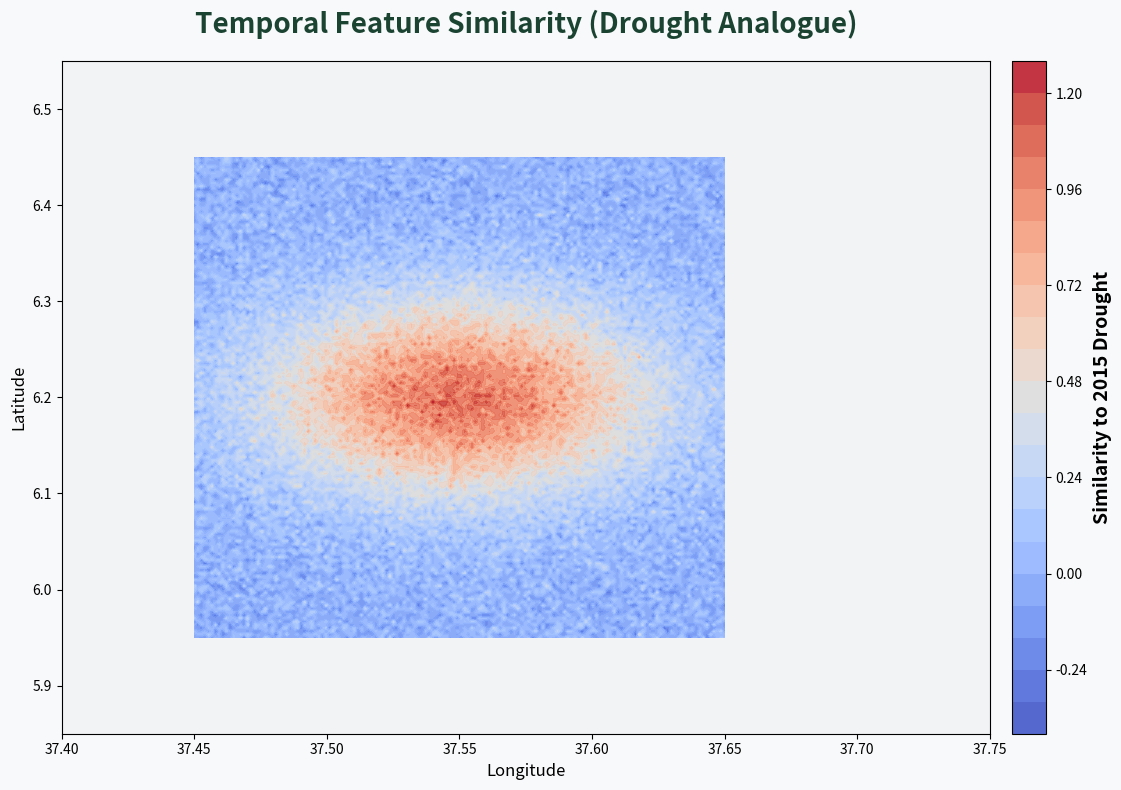
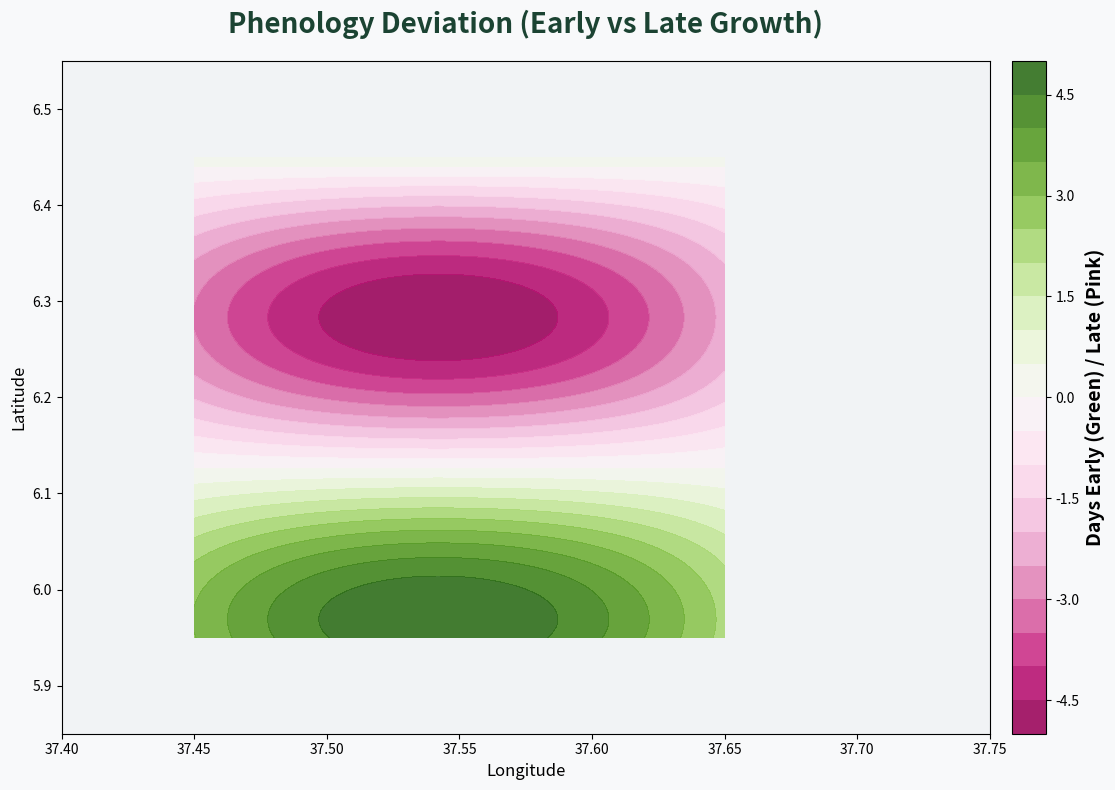
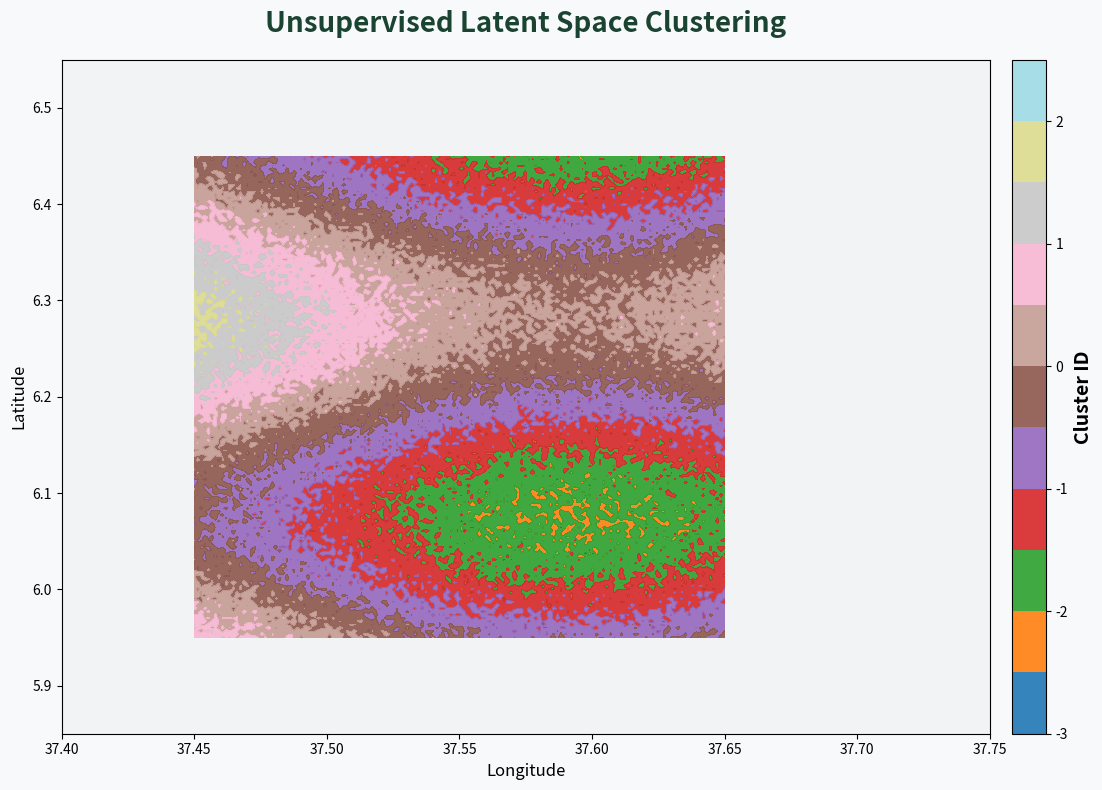
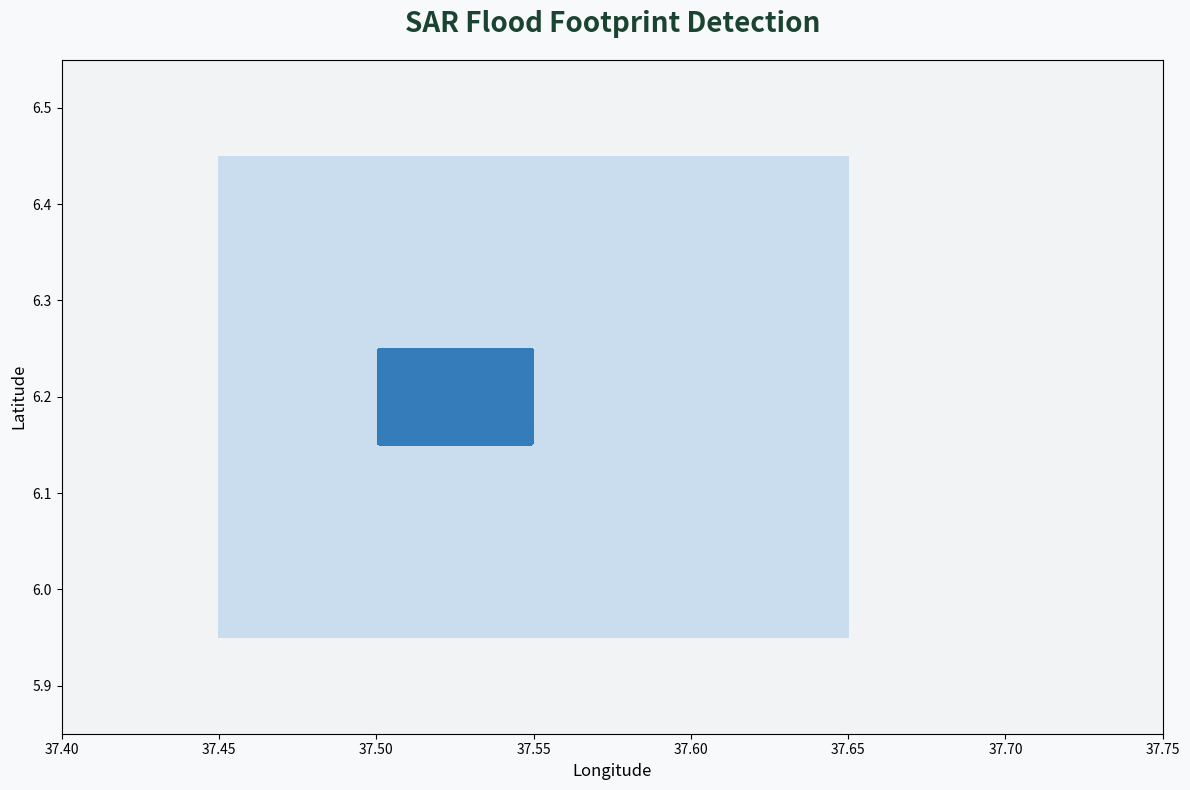
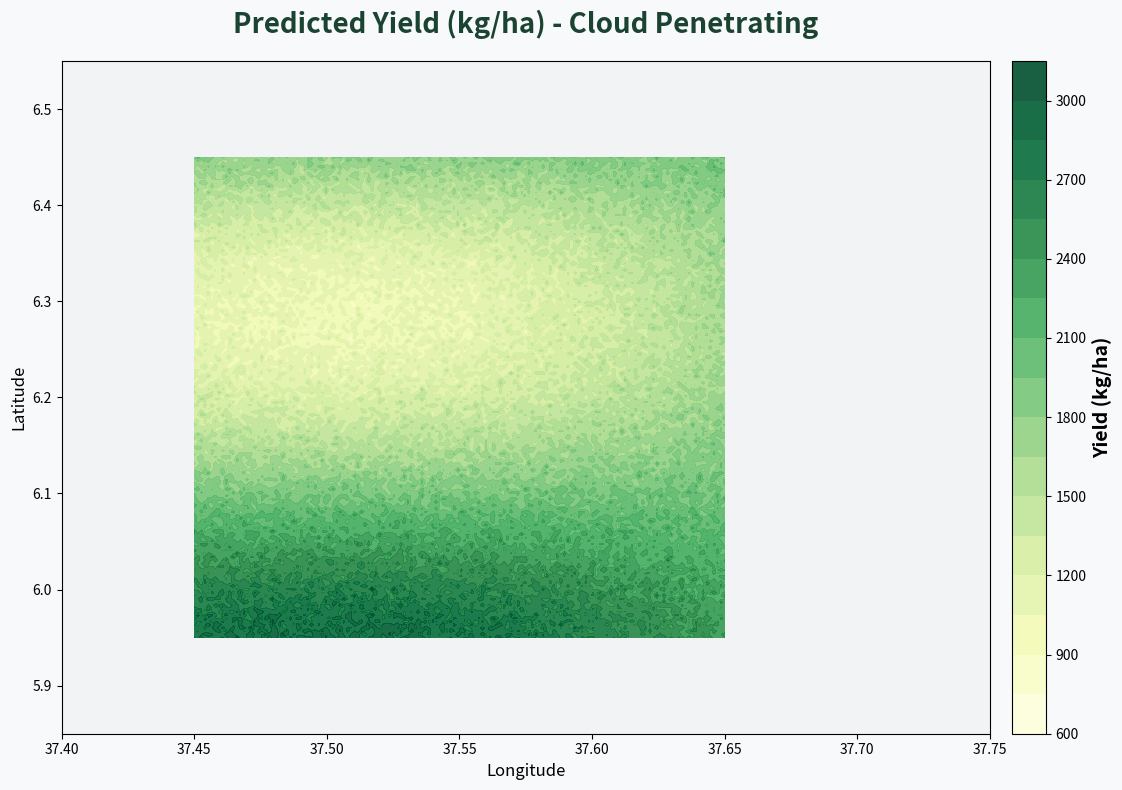
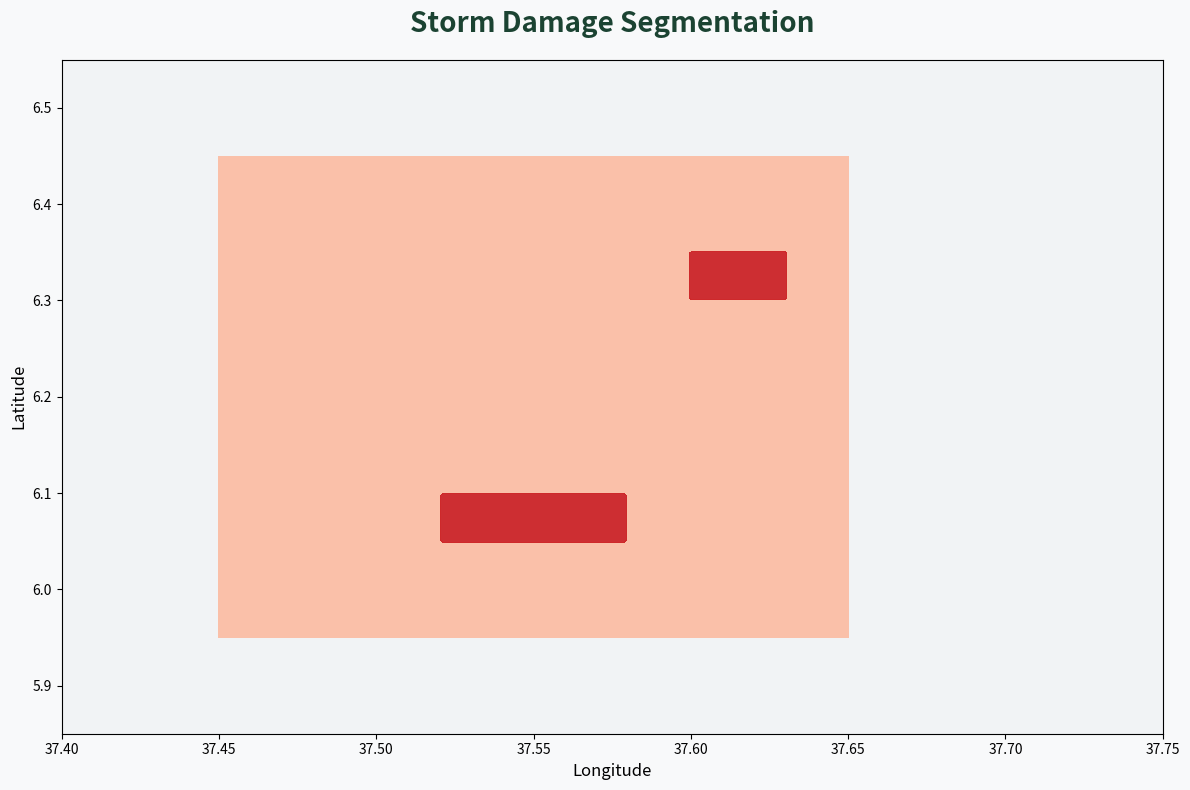
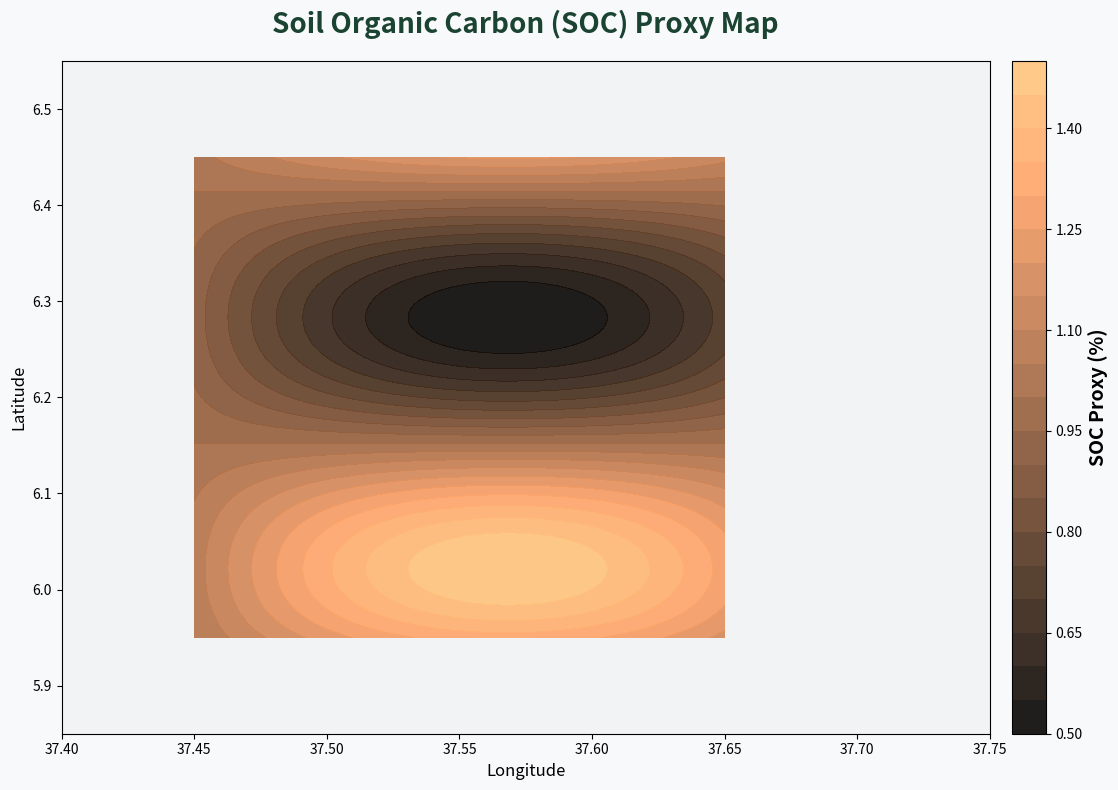
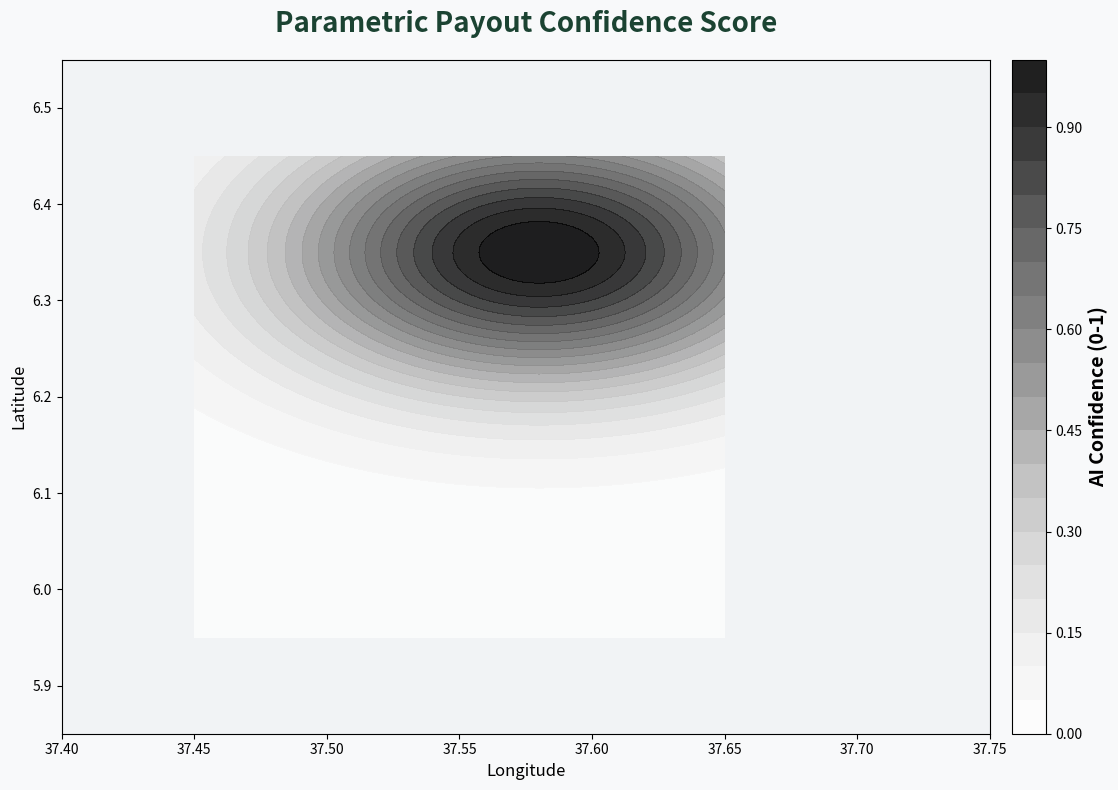

The script that saved these images, in order:
import matplotlib.pyplot as plt
import numpy as np
import warnings

warnings.filterwarnings("ignore")

x = np.linspace(37.45, 37.65, 150)
y = np.linspace(5.95, 6.45, 150)
X, Y = np.meshgrid(x, y)

def setup_ax(title, cmap_label):
    fig, ax = plt.subplots(figsize=(12, 8), facecolor='#F8F9FA')
    ax.set_facecolor('#f1f3f5')
    ax.set_title(title, fontsize=20, fontweight='bold', color='#1B4332', pad=20)
    ax.set_xlabel("Longitude", fontsize=12)
    ax.set_ylabel("Latitude", fontsize=12)
    ax.set_xlim(37.40, 37.75)
    ax.set_ylim(5.85, 6.55)
    return fig, ax

# 3. Temporal Feature Similarity Map
fig, ax = setup_ax("Temporal Feature Similarity (Drought Analogue)", "")
Similarity = np.exp(-((X - 37.55)**2 / 0.005 + (Y - 6.20)**2 / 0.01)) + np.random.normal(0, 0.1, X.shape)
c = ax.contourf(X, Y, Similarity, levels=20, cmap='coolwarm', alpha=0.9)
plt.colorbar(c, ax=ax, pad=0.02).set_label('Similarity to 2015 Drought', fontsize=14, fontweight='bold')
plt.tight_layout(); plt.savefig(r'C:\SPROUT-Qonnect\08_presentation\figures\ssl_temporal_similarity.png', dpi=300, bbox_inches='tight'); plt.close(fig)

# 4. Phenology (Growth Stage) Deviation Map
fig, ax = setup_ax("Phenology Deviation (Early vs Late Growth)", "")
Deviation = np.sin(X*10) * np.cos(Y*10) * 5
c = ax.contourf(X, Y, Deviation, levels=20, cmap='PiYG', alpha=0.9)
plt.colorbar(c, ax=ax, pad=0.02).set_label('Days Early (Green) / Late (Pink)', fontsize=14, fontweight='bold')
plt.tight_layout(); plt.savefig(r'C:\SPROUT-Qonnect\08_presentation\figures\ssl_phenology.png', dpi=300, bbox_inches='tight'); plt.close(fig)

# 5. Latent Space Clustering Map
fig, ax = setup_ax("Unsupervised Latent Space Clustering", "")
Clusters = np.sin(X*15) + np.cos(Y*15) + np.random.normal(0, 0.2, X.shape)
c = ax.contourf(X, Y, Clusters, levels=10, cmap='tab20', alpha=0.9)
plt.colorbar(c, ax=ax, pad=0.02).set_label('Cluster ID', fontsize=14, fontweight='bold')
plt.tight_layout(); plt.savefig(r'C:\SPROUT-Qonnect\08_presentation\figures\ssl_clustering.png', dpi=300, bbox_inches='tight'); plt.close(fig)

# 6. Flood / Waterlogging Footprint
fig, ax = setup_ax("SAR Flood Footprint Detection", "")
Flood = (X > 37.50) & (X < 37.55) & (Y > 6.15) & (Y < 6.25)
Flood_map = np.where(Flood, 1.0, 0.0)
c = ax.contourf(X, Y, Flood_map, levels=1, cmap='Blues', alpha=0.9)
plt.tight_layout(); plt.savefig(r'C:\SPROUT-Qonnect\08_presentation\figures\ssl_flood_footprint.png', dpi=300, bbox_inches='tight'); plt.close(fig)

# 7. Cloud-Penetrating Yield Prediction
fig, ax = setup_ax("Predicted Yield (kg/ha) - Cloud Penetrating", "")
Yield = 2000 + 1000 * np.sin(X*8) * np.cos(Y*8) + np.random.normal(0, 100, X.shape)
c = ax.contourf(X, Y, Yield, levels=20, cmap='YlGn', alpha=0.9)
plt.colorbar(c, ax=ax, pad=0.02).set_label('Yield (kg/ha)', fontsize=14, fontweight='bold')
plt.tight_layout(); plt.savefig(r'C:\SPROUT-Qonnect\08_presentation\figures\ssl_yield_prediction.png', dpi=300, bbox_inches='tight'); plt.close(fig)

# 8. Hail / Storm Damage Segmentation
fig, ax = setup_ax("Storm Damage Segmentation", "")
Damage = np.zeros_like(X)
Damage[(X > 37.52) & (X < 37.58) & (Y > 6.05) & (Y < 6.10)] = 1
Damage[(X > 37.60) & (X < 37.63) & (Y > 6.30) & (Y < 6.35)] = 1
c = ax.contourf(X, Y, Damage, levels=1, cmap='Reds', alpha=0.9)
plt.tight_layout(); plt.savefig(r'C:\SPROUT-Qonnect\08_presentation\figures\ssl_hail_damage.png', dpi=300, bbox_inches='tight'); plt.close(fig)

# 9. Soil Organic Carbon Proxy
fig, ax = setup_ax("Soil Organic Carbon (SOC) Proxy Map", "")
SOC = 1.0 + 0.5 * np.sin(X*12) * np.cos(Y*12)
c = ax.contourf(X, Y, SOC, levels=20, cmap='copper', alpha=0.9)
plt.colorbar(c, ax=ax, pad=0.02).set_label('SOC Proxy (%)', fontsize=14, fontweight='bold')
plt.tight_layout(); plt.savefig(r'C:\SPROUT-Qonnect\08_presentation\figures\ssl_soc_proxy.png', dpi=300, bbox_inches='tight'); plt.close(fig)

# 10. Payout Confidence Score Map
fig, ax = setup_ax("Parametric Payout Confidence Score", "")
Confidence = np.exp(-((X - 37.58)**2 / 0.01 + (Y - 6.35)**2 / 0.02))
c = ax.contourf(X, Y, Confidence, levels=20, cmap='Greys', alpha=0.9)
plt.colorbar(c, ax=ax, pad=0.02).set_label('AI Confidence (0-1)', fontsize=14, fontweight='bold')
plt.tight_layout(); plt.savefig(r'C:\SPROUT-Qonnect\08_presentation\figures\ssl_payout_confidence.png', dpi=300, bbox_inches='tight'); plt.close(fig)

print("All remaining 8 SSL Maps successfully generated.")
